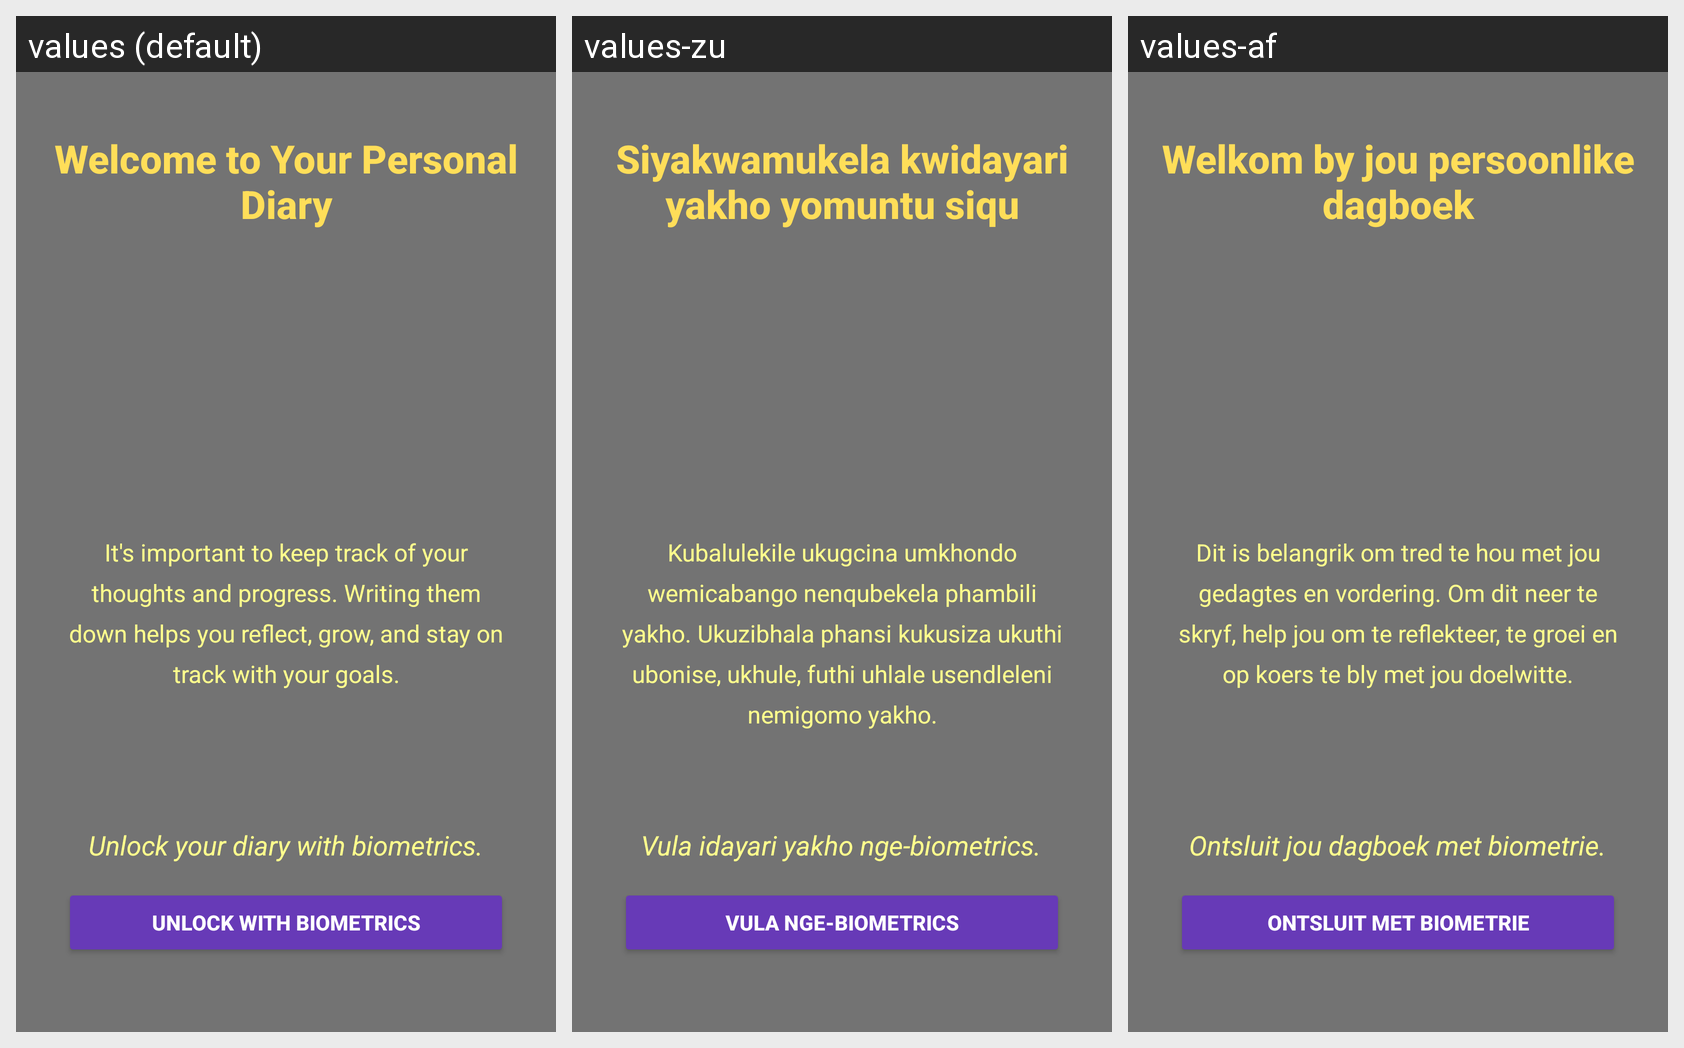

The Android screen above is rendered under several locales of the same app. Produce the string resources it draws, with the default and per-locale values.
Android screen res/layout/activity_lock_diary.xml rendered under 3 locales, left to right: values (default), values-zu, values-af. Device: Nexus 5 (rendered at 1080×1920; each locale shown at half size, 540×960, under a caption strip naming it); theme Theme.FocusFlow.
Strings drawn on this screen, with the default value and each locale's value (text and hints the layout hard-codes, and strings that could not be matched under every locale, appear in the picture but are not listed):

welcome_to_your_personal_diary
  values: Welcome to Your Personal Diary
  values-zu: Siyakwamukela kwidayari yakho yomuntu siqu
  values-af: Welkom by jou persoonlike dagboek

it_s_important_to_keep_track_of_your_thoughts_and_progress_writing_them_down_helps_you_reflect_grow_and_stay_on_track_with_your_goals
  values: It's important to keep track of your thoughts and progress. Writing them down helps you reflect, grow, and stay on track with your goals.
  values-zu: Kubalulekile ukugcina umkhondo wemicabango nenqubekela phambili yakho. Ukuzibhala phansi kukusiza ukuthi ubonise, ukhule, futhi uhlale usendleleni nemigomo yakho.
  values-af: Dit is belangrik om tred te hou met jou gedagtes en vordering. Om dit neer te skryf, help jou om te reflekteer, te groei en op koers te bly met jou doelwitte.

unlock_your_diary_with_biometrics
  values: Unlock your diary with biometrics.
  values-zu: Vula idayari yakho nge-biometrics.
  values-af: Ontsluit jou dagboek met biometrie.

unlock_with_biometrics
  values: Unlock with Biometrics
  values-zu: Vula nge-Biometrics
  values-af: Ontsluit met Biometrie
